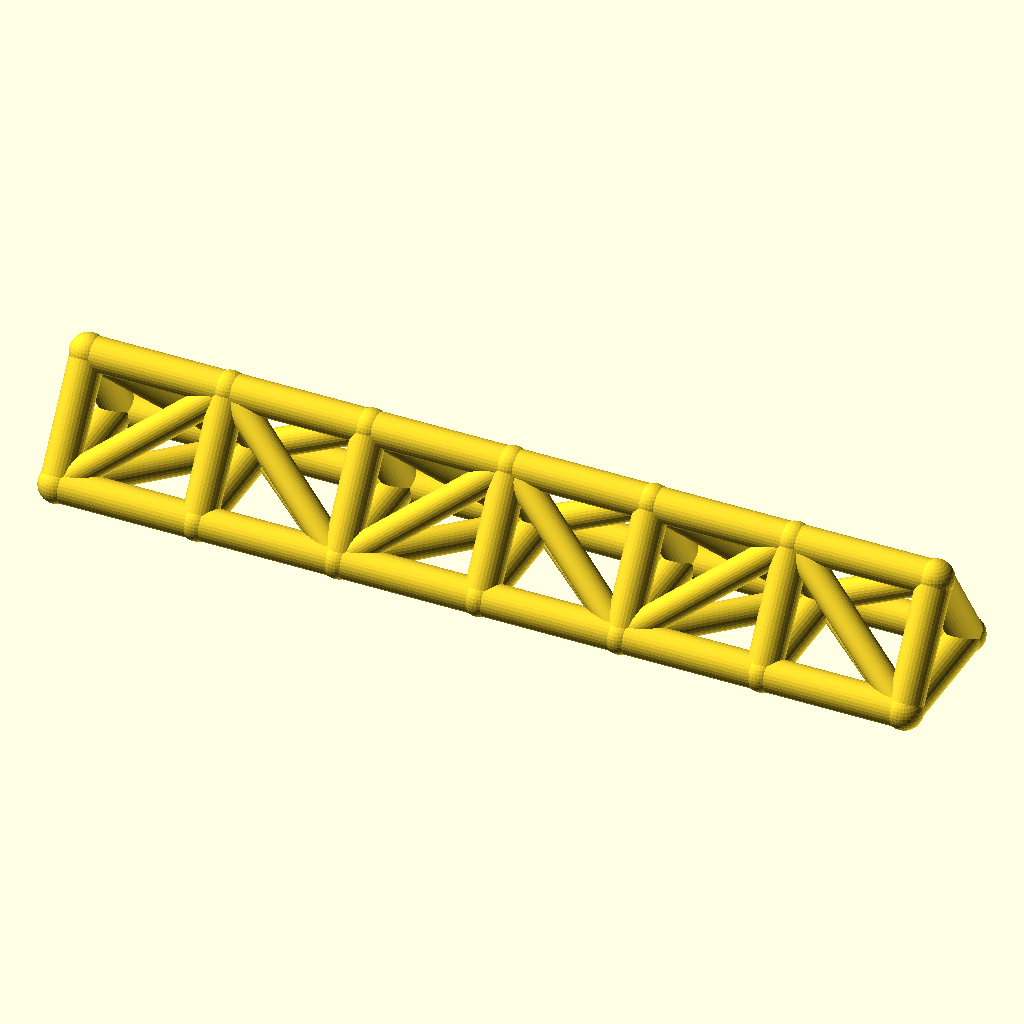
Cell 1: rendered with the file's own defaults.
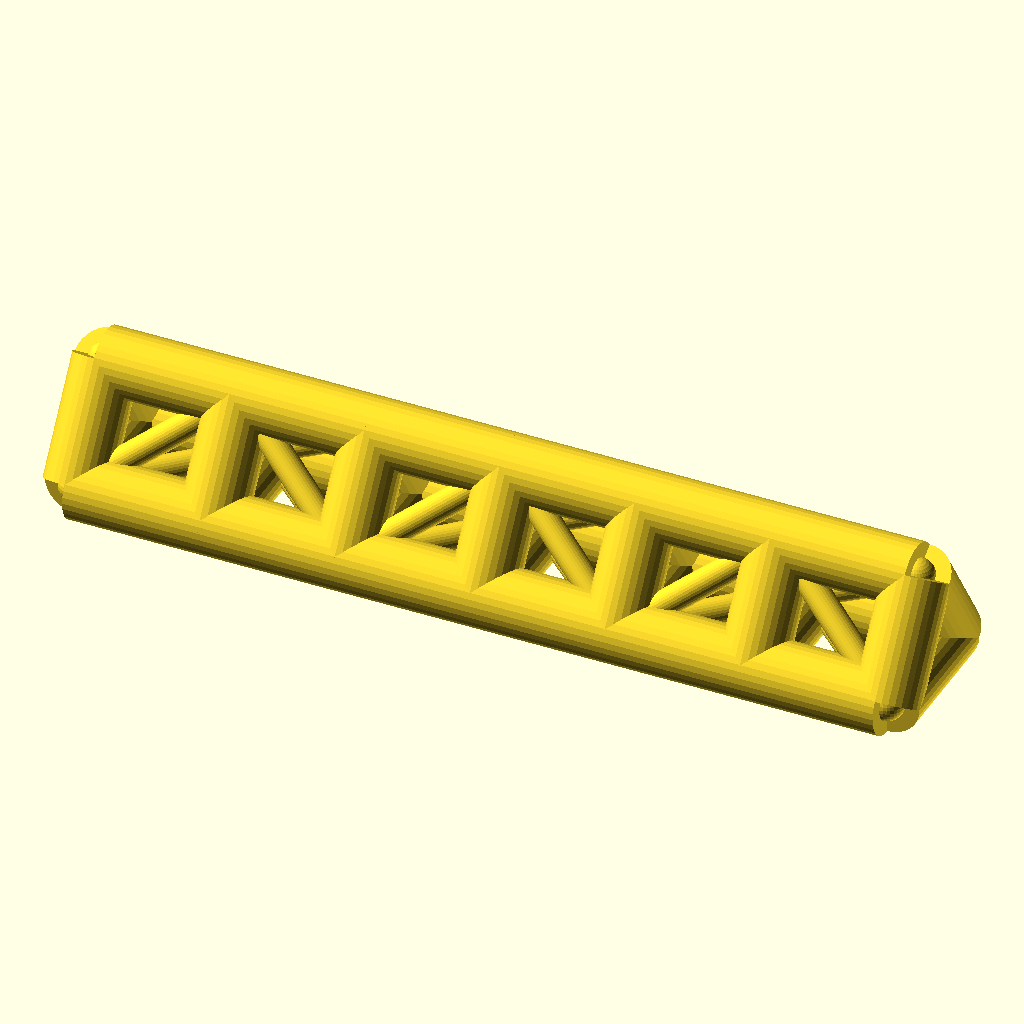
Cell 2 — chord_r set to 9, the other parameters unchanged.
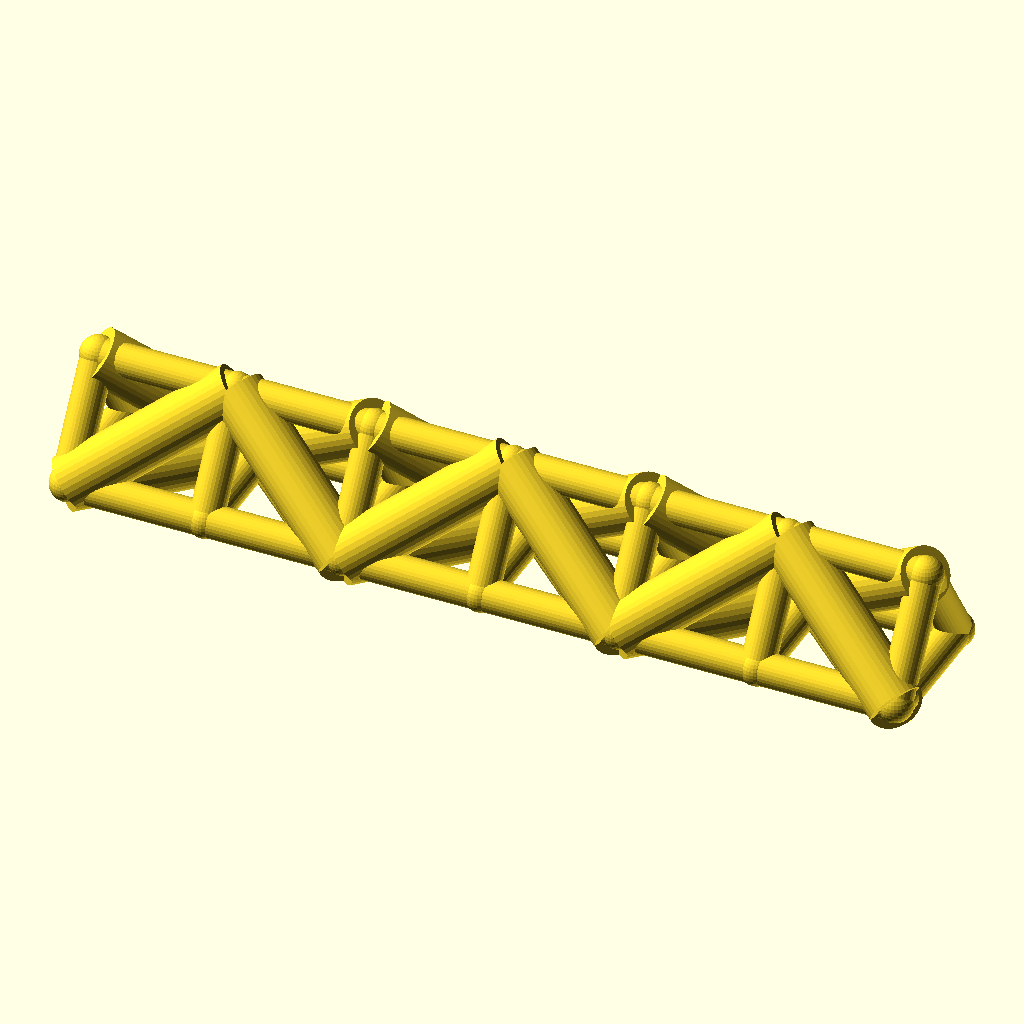
Cell 3: web_r = 7.4 (everything else at default).
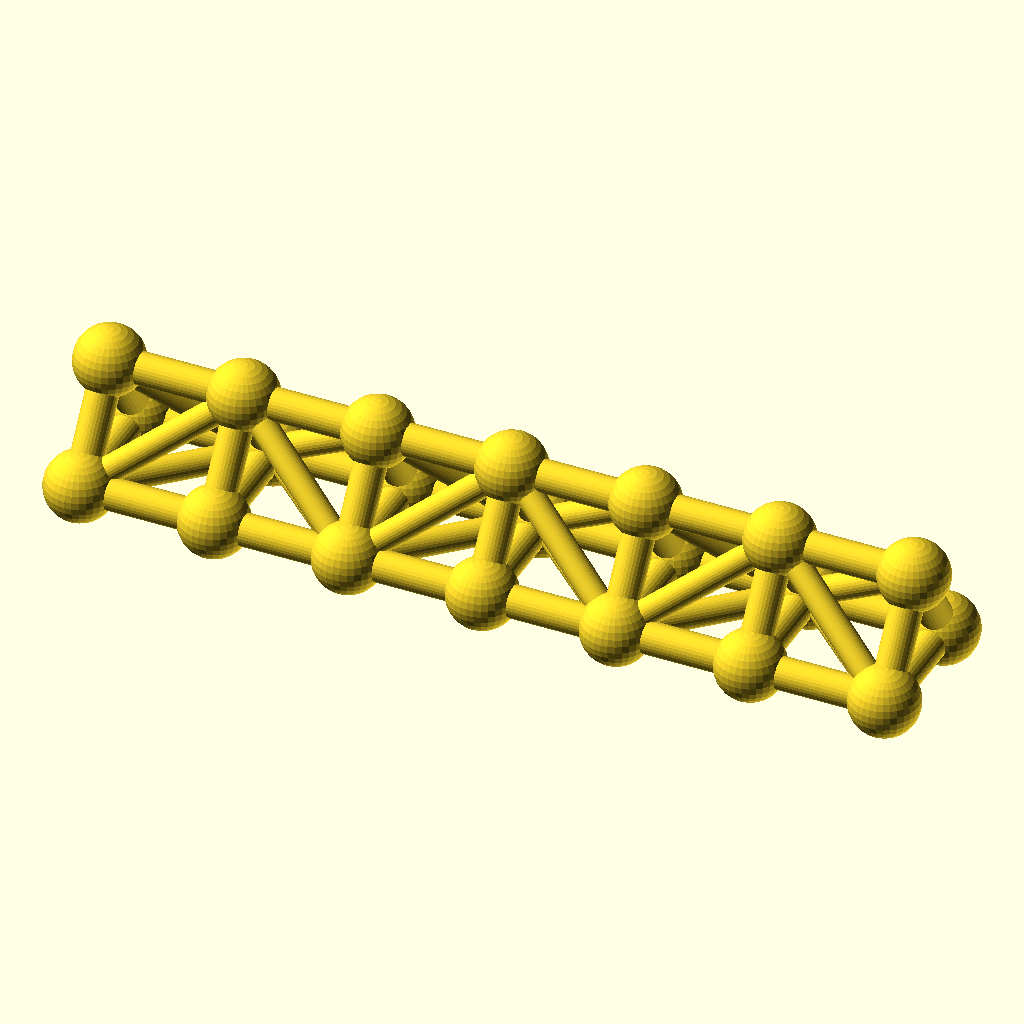
Cell 4 — joint_r set to 9.8, the other parameters unchanged.
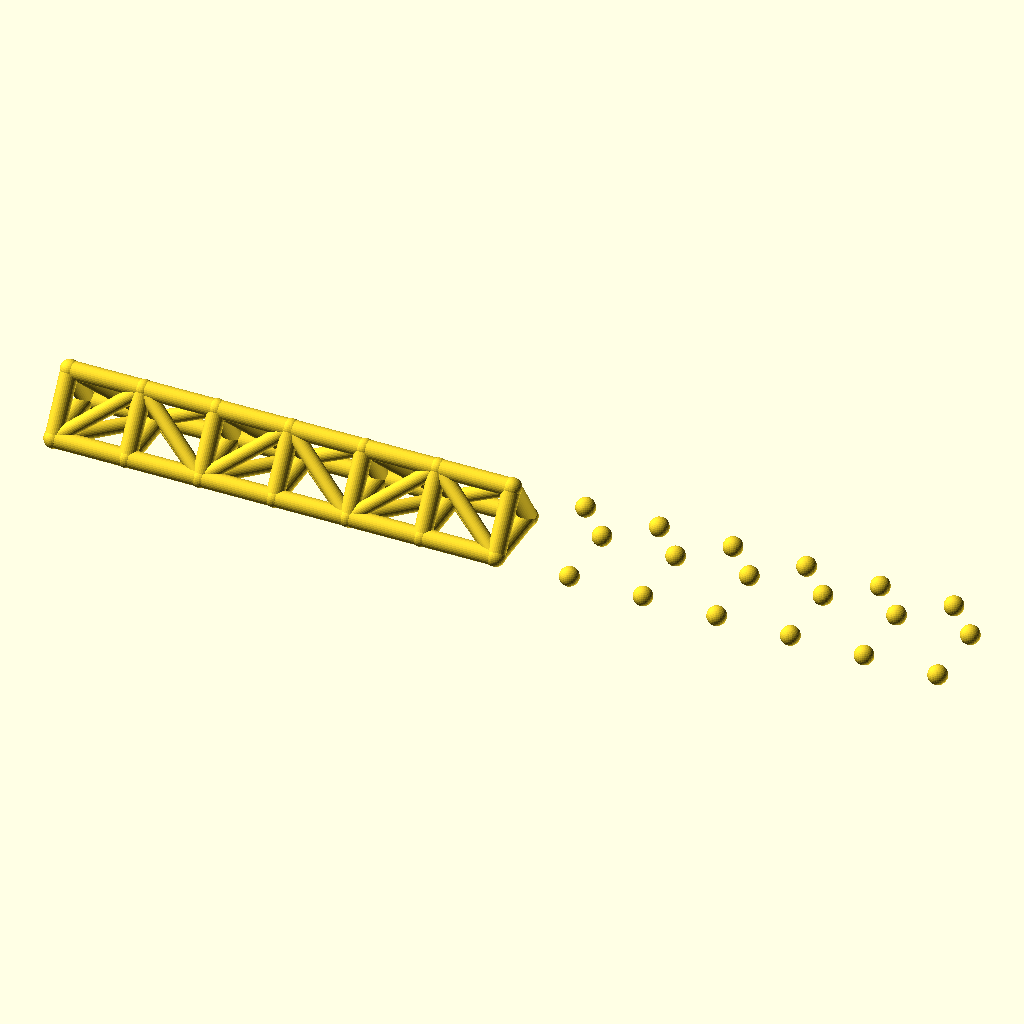
Cell 5: bays = 12 (everything else at default).
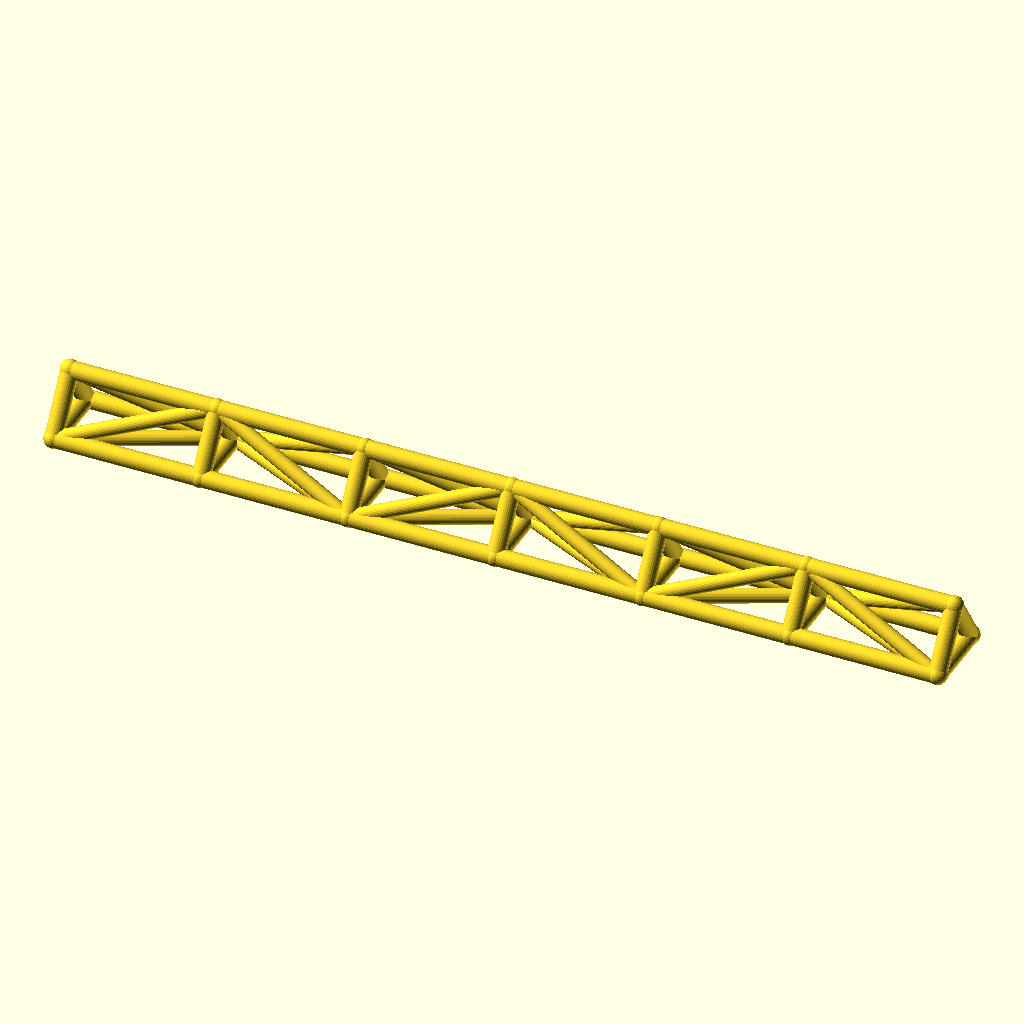
Cell 6: bay_p = 76 (everything else at default).
All cells are drawn from the same view direction (rotation 55°, 0°, 25°, orthographic, colour scheme Cornfield), but the view is re-fitted for each cell, so position and scale can differ between cells as well as the parameter.
OpenSCAD source file optional_data/data/wire2/spaceframes/scene_0033.scad:
$fn = 32;

// ----------------------------------------------------------------------
// Space frame
// ----------------------------------------------------------------------

// --- parameters (mm) ---
chord_r = 4.5;            // chord / longeron radius
web_r = 3.7;              // diagonal and strut radius
joint_r = 4.9;            // joint ball radius
bays = 6;                 // number of bays along X
bay_p = 38;               // bay length, X
girder_w = 36;            // triangle base width, Y
girder_h = 28;            // triangle height, Z

bbox_x = bays * bay_p + 2 * joint_r;  // overall X, joints included
bbox_y = girder_w + 2 * joint_r;  // overall Y, joints included
bbox_z = girder_h + 2 * joint_r;  // overall Z, joints included
chord_d = 2 * chord_r;  // chord stock diameter
web_d = 2 * web_r;  // web stock diameter
joint_d = 2 * joint_r;  // joint ball diameter
span_x = bays * bay_p;  // overall girder length
nodes = [for (i = [0 : bays], k = [0 : 2]) [i * bay_p, k == 1 ? girder_w : k == 2 ? girder_w / 2 : 0, k == 2 ? girder_h : 0]];

module member(a, b, r) {
  /* round stock from joint a to joint b, ends buried in the joint balls */
  d = b - a;
  length = norm(d);
  translate(a) rotate([0, acos(d[2] / length), atan2(d[1], d[0])])
    cylinder(h = length, r = r);
}

module joint(p, r) {
  /* ball at the joint centre, fatter than every member meeting there */
  translate(p) sphere(r = r);
}

/* members - each call is one graph edge */
member(nodes[0], nodes[3], chord_r);
member(nodes[3], nodes[6], chord_r);
member(nodes[6], nodes[9], chord_r);
member(nodes[9], nodes[12], chord_r);
member(nodes[12], nodes[15], chord_r);
member(nodes[15], nodes[18], chord_r);
member(nodes[1], nodes[4], chord_r);
member(nodes[4], nodes[7], chord_r);
member(nodes[7], nodes[10], chord_r);
member(nodes[10], nodes[13], chord_r);
member(nodes[13], nodes[16], chord_r);
member(nodes[16], nodes[19], chord_r);
member(nodes[2], nodes[5], chord_r);
member(nodes[5], nodes[8], chord_r);
member(nodes[8], nodes[11], chord_r);
member(nodes[11], nodes[14], chord_r);
member(nodes[14], nodes[17], chord_r);
member(nodes[17], nodes[20], chord_r);
member(nodes[0], nodes[1], chord_r);
member(nodes[1], nodes[2], chord_r);
member(nodes[0], nodes[2], chord_r);
member(nodes[3], nodes[4], chord_r);
member(nodes[4], nodes[5], chord_r);
member(nodes[3], nodes[5], chord_r);
member(nodes[6], nodes[7], chord_r);
member(nodes[7], nodes[8], chord_r);
member(nodes[6], nodes[8], chord_r);
member(nodes[9], nodes[10], chord_r);
member(nodes[10], nodes[11], chord_r);
member(nodes[9], nodes[11], chord_r);
member(nodes[12], nodes[13], chord_r);
member(nodes[13], nodes[14], chord_r);
member(nodes[12], nodes[14], chord_r);
member(nodes[15], nodes[16], chord_r);
member(nodes[16], nodes[17], chord_r);
member(nodes[15], nodes[17], chord_r);
member(nodes[18], nodes[19], chord_r);
member(nodes[19], nodes[20], chord_r);
member(nodes[18], nodes[20], chord_r);
member(nodes[0], nodes[4], web_r);
member(nodes[2], nodes[4], web_r);
member(nodes[0], nodes[5], web_r);
member(nodes[4], nodes[6], web_r);
member(nodes[4], nodes[8], web_r);
member(nodes[5], nodes[6], web_r);
member(nodes[6], nodes[10], web_r);
member(nodes[8], nodes[10], web_r);
member(nodes[6], nodes[11], web_r);
member(nodes[10], nodes[12], web_r);
member(nodes[10], nodes[14], web_r);
member(nodes[11], nodes[12], web_r);
member(nodes[12], nodes[16], web_r);
member(nodes[14], nodes[16], web_r);
member(nodes[12], nodes[17], web_r);
member(nodes[16], nodes[18], web_r);
member(nodes[16], nodes[20], web_r);
member(nodes[17], nodes[18], web_r);

/* joint balls */
for (p = nodes) joint(p, joint_r);
Parameter table extracted from the source (name, type, default, range or options):
chord_r: number, default 4.5
web_r: number, default 3.7
joint_r: number, default 4.9
bays: number, default 6
bay_p: number, default 38
girder_w: number, default 36
girder_h: number, default 28
